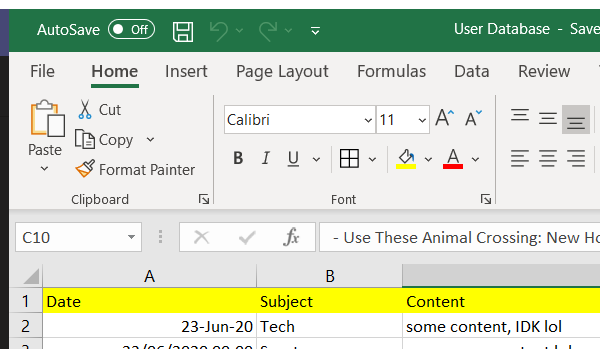
Task: InfoSweeper Admin
Workflow: DailyReportPDF

Step 1: Grab User Action Log on the element in window 'User Database - Excel' (excel.exe)

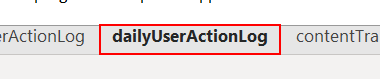
Step 2: click on the sheet tab 'dailyUserActionLog'

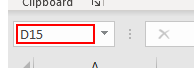
Step 3: type "A1[k(enter)]" into the text box 'Name Box'

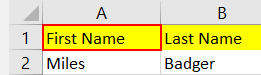
Step 4: type a value into the item '"A" 1'

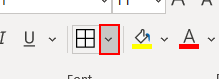
Step 5: click on the element 'More Options'

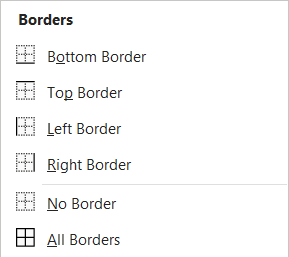
Step 6: Add Border To Table on the element (excel.exe)

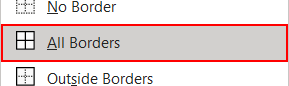
Step 7: click on the menu item 'All Borders' in window 'User Database - Excel' (excel.exe)

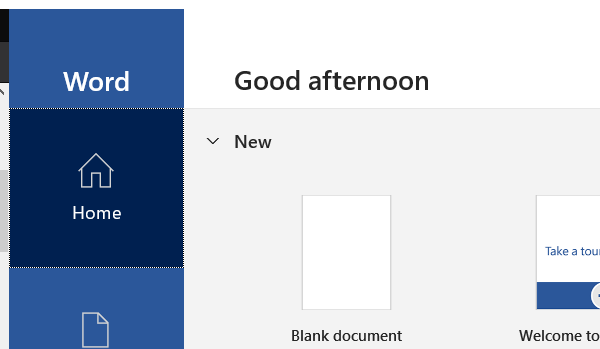
Step 8: Open New Word Document on the element in window 'Word' (winword.exe)

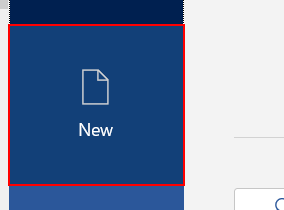
Step 9: click on the element 'New'

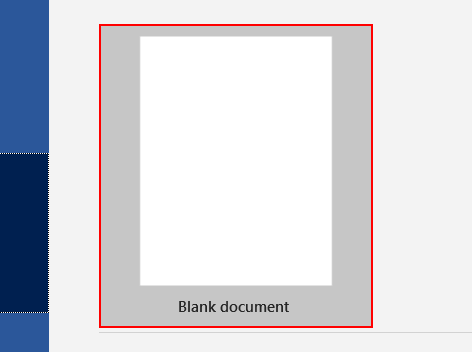
Step 10: click on the element 'Blank document'

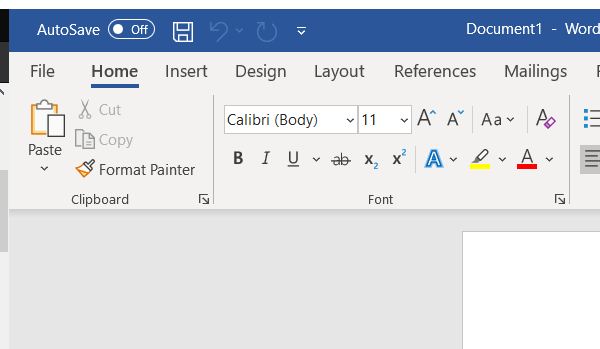
Step 11: Add User Actions to Daily Report on the element in window 'Document1 - Word' (winword.exe)

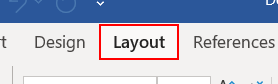
Step 12: click on the element 'Layout'

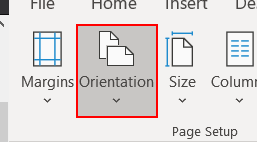
Step 13: click on the element 'Orientation'

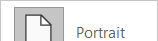
Step 14: Set Page as Landscape on the element (winword.exe)

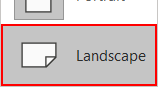
Step 15: click on the list item 'Landscape' in window 'Document1 - Word' (winword.exe)

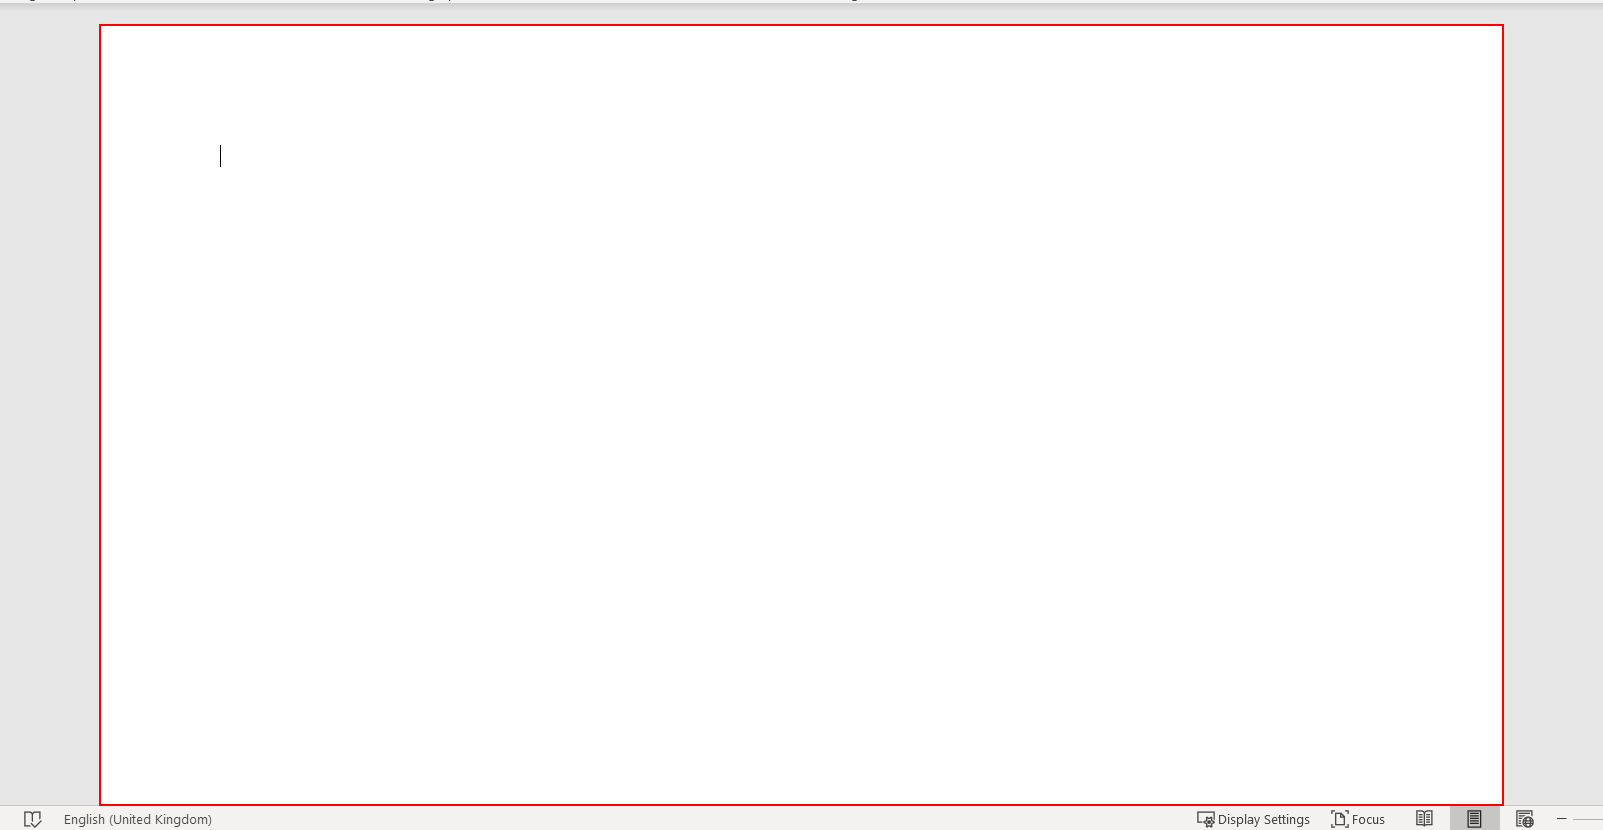
Step 16: type "["User Actions " + System.DateTime.Now.ToString("dd-MM-yyyy")+ "[k(enter)]"]" into the page 'Page 1'

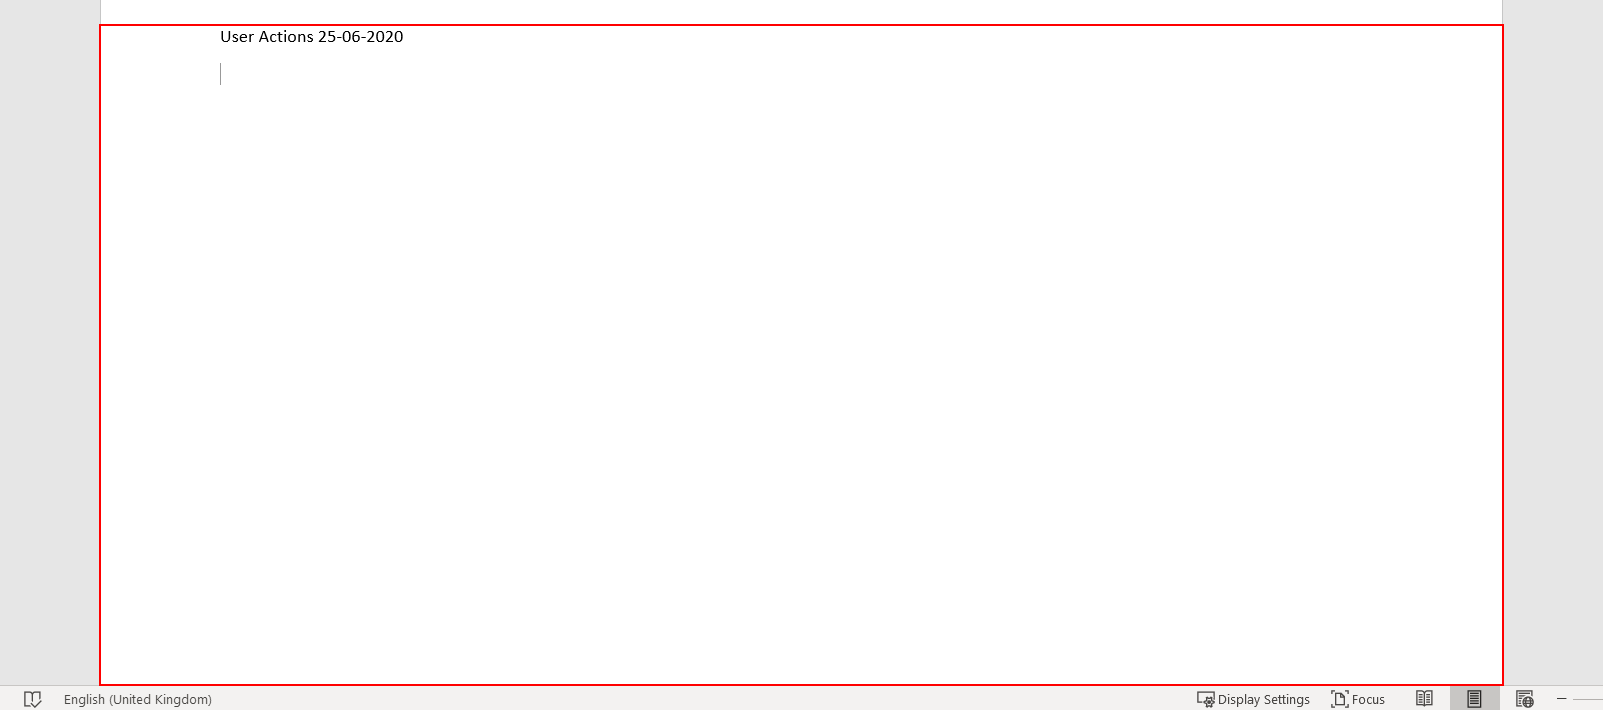
Step 17: type a value into the edit 'Page 1 content'

Step 18: Grab Content Transmissions Log on the element in window 'User Database - Excel' (excel.exe) (same screen as step 1)

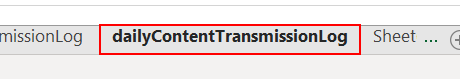
Step 19: click on the sheet tab 'dailyContentTransmissionLog'

Step 20: type "A1[k(enter)]" into the text box 'Name Box' (same screen as step 3)

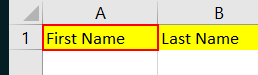
Step 21: type a value into the item '"A" 1'

Step 22: click on the element 'More Options' (same screen as step 5)

Step 23: Add Border to Table on the element (excel.exe) (same screen as step 6)

Step 24: click on the menu item 'All Borders' in window 'User Database - Excel' (excel.exe) (same screen as step 7)

Step 25: type a value into the item '"A" 1' (same screen as step 21)

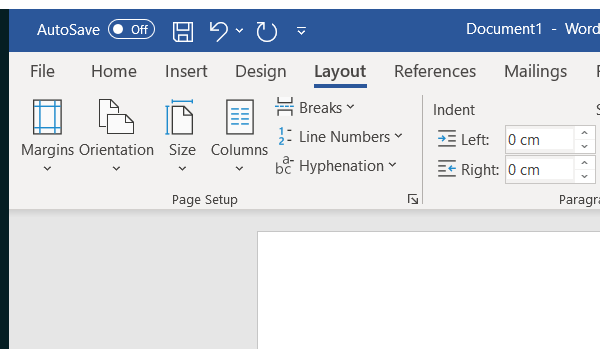
Step 26: Add Content Transmissions ToUser Report on the element in window 'Document1 - Word' (winword.exe)

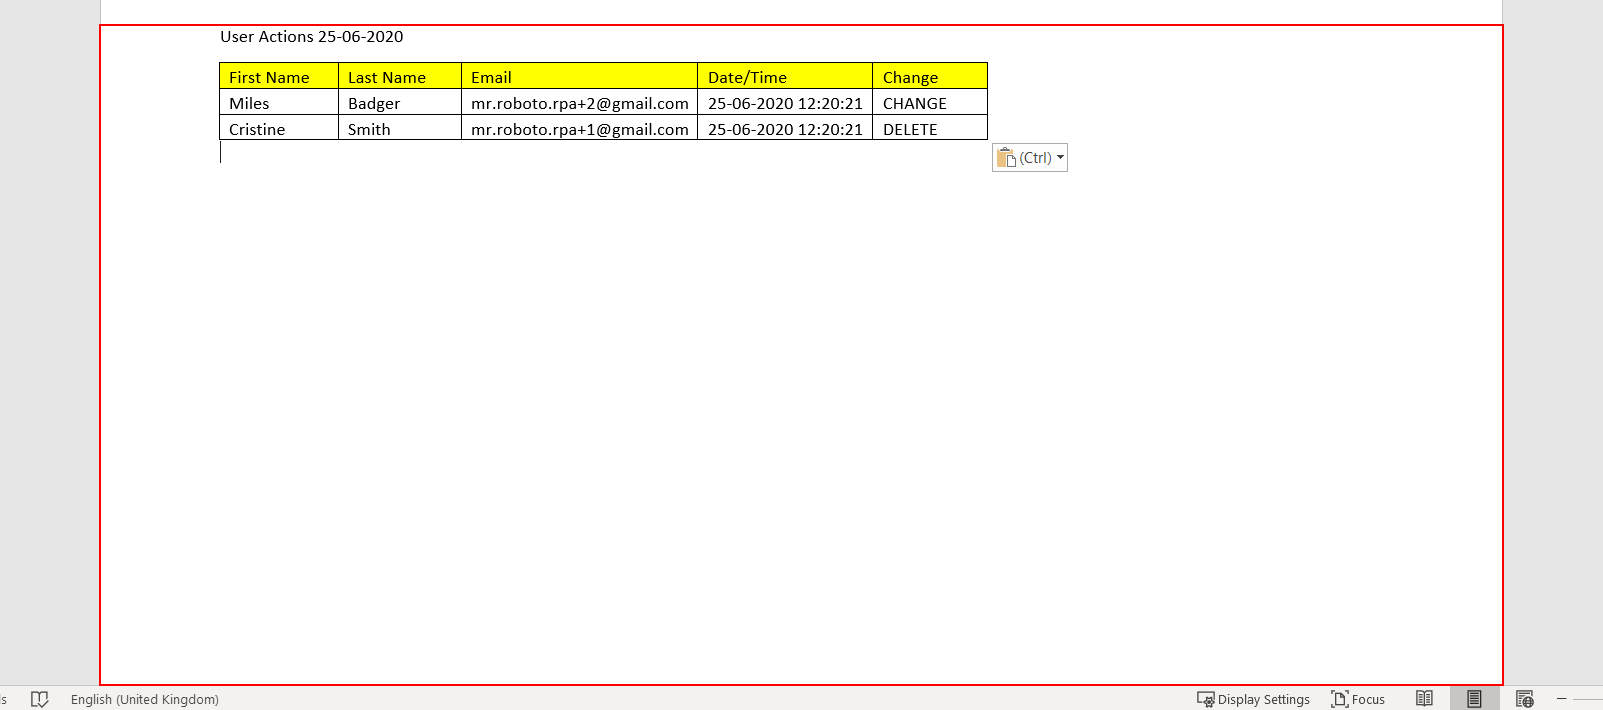
Step 27: type "["[k(enter)]" + "Content Transmissions " + System.DateTime.Now.ToString("dd-MM-yyyy")+ "[k(enter)]"]" into the edit 'Page 1 content'

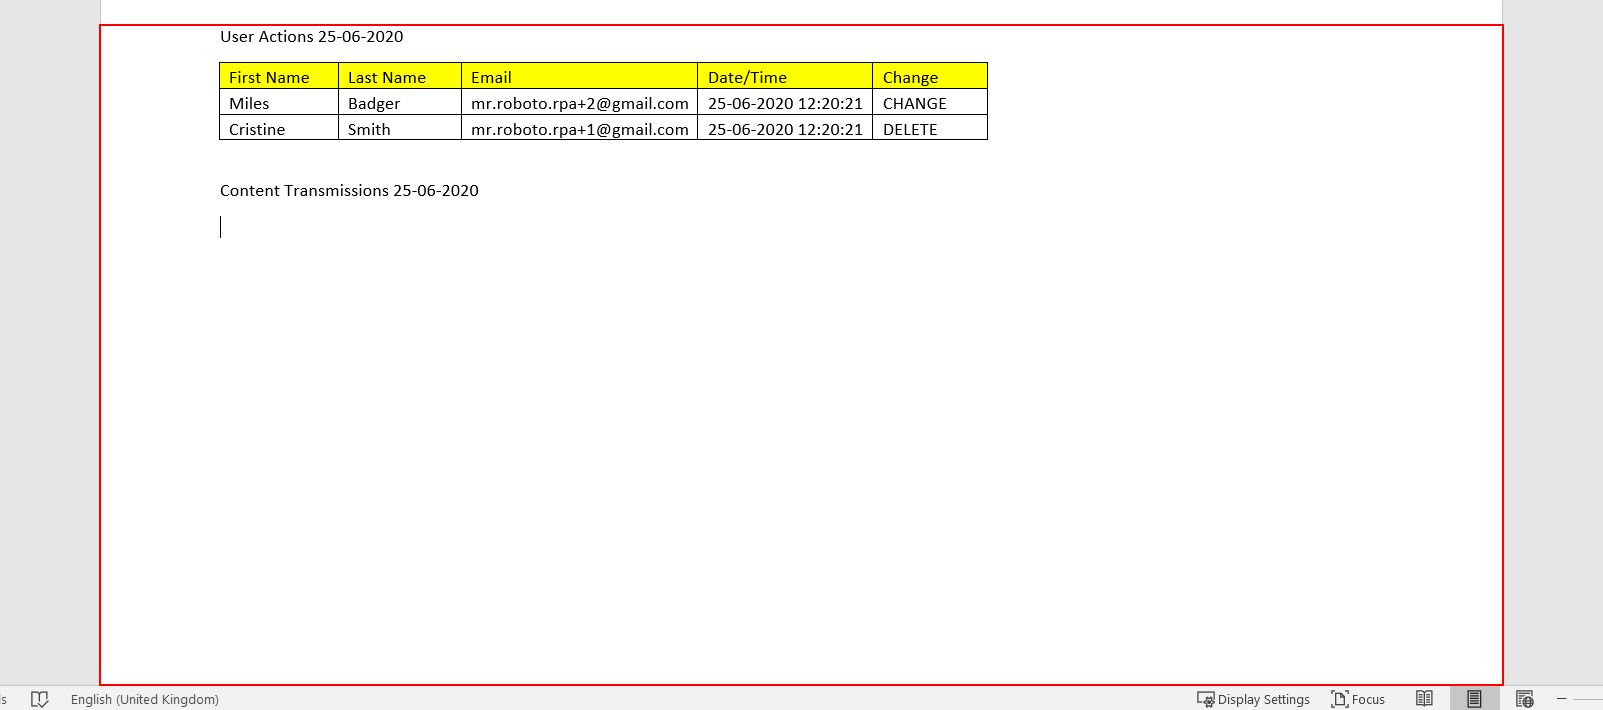
Step 28: type a value into the edit 'Page 1 content'

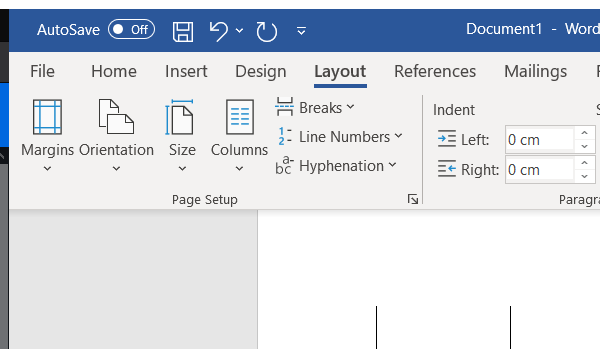
Step 29: Attach Window 'WINWORD.EXE Document1' on the element in window 'Document1 - Word' (winword.exe)

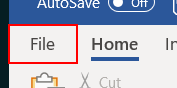
Step 30: click on the element 'File Tab'

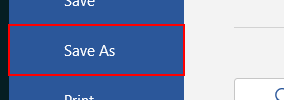
Step 31: click on the element 'Save As'

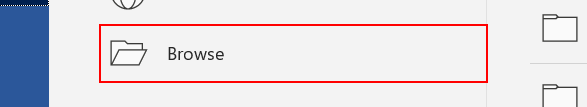
Step 32: click on the element 'Browse'

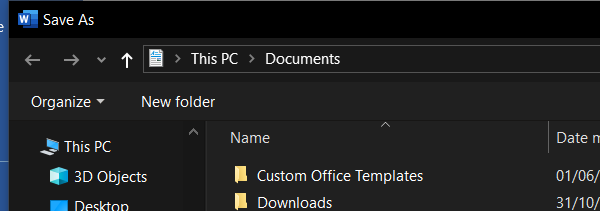
Step 33: Attach Window 'WINWORD.EXE  Save As' on the dialog in window 'Save As' (winword.exe)

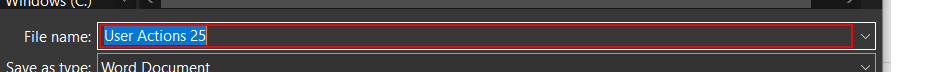
Step 34: type "[config("dailyCollatedReportPath").ToString + System.DateTime.Now.ToString("MMddyy")]"

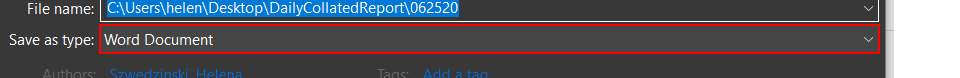
Step 35: type "pdf[k(enter)]" into the combo box 'Save as type:'

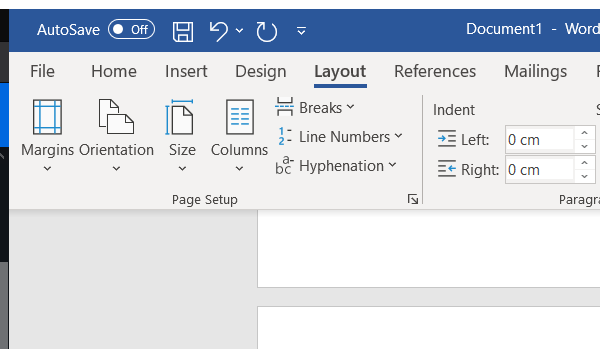
Step 36: Attach Window 'WINWORD.EXE Document1' on the element in window 'Document1 - Word' (winword.exe)

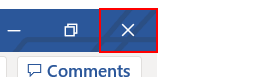
Step 37: click on the element 'Close' in window 'Document1 - Word' (winword.exe)

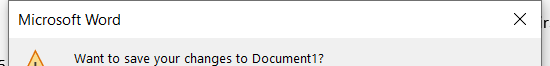
Step 38: Attach Window 'WINWORD.EXE Microsoft' on the element in window 'Microsoft Word' (winword.exe)

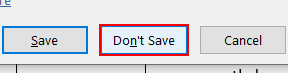
Step 39: click on the push button 'Don't Save'